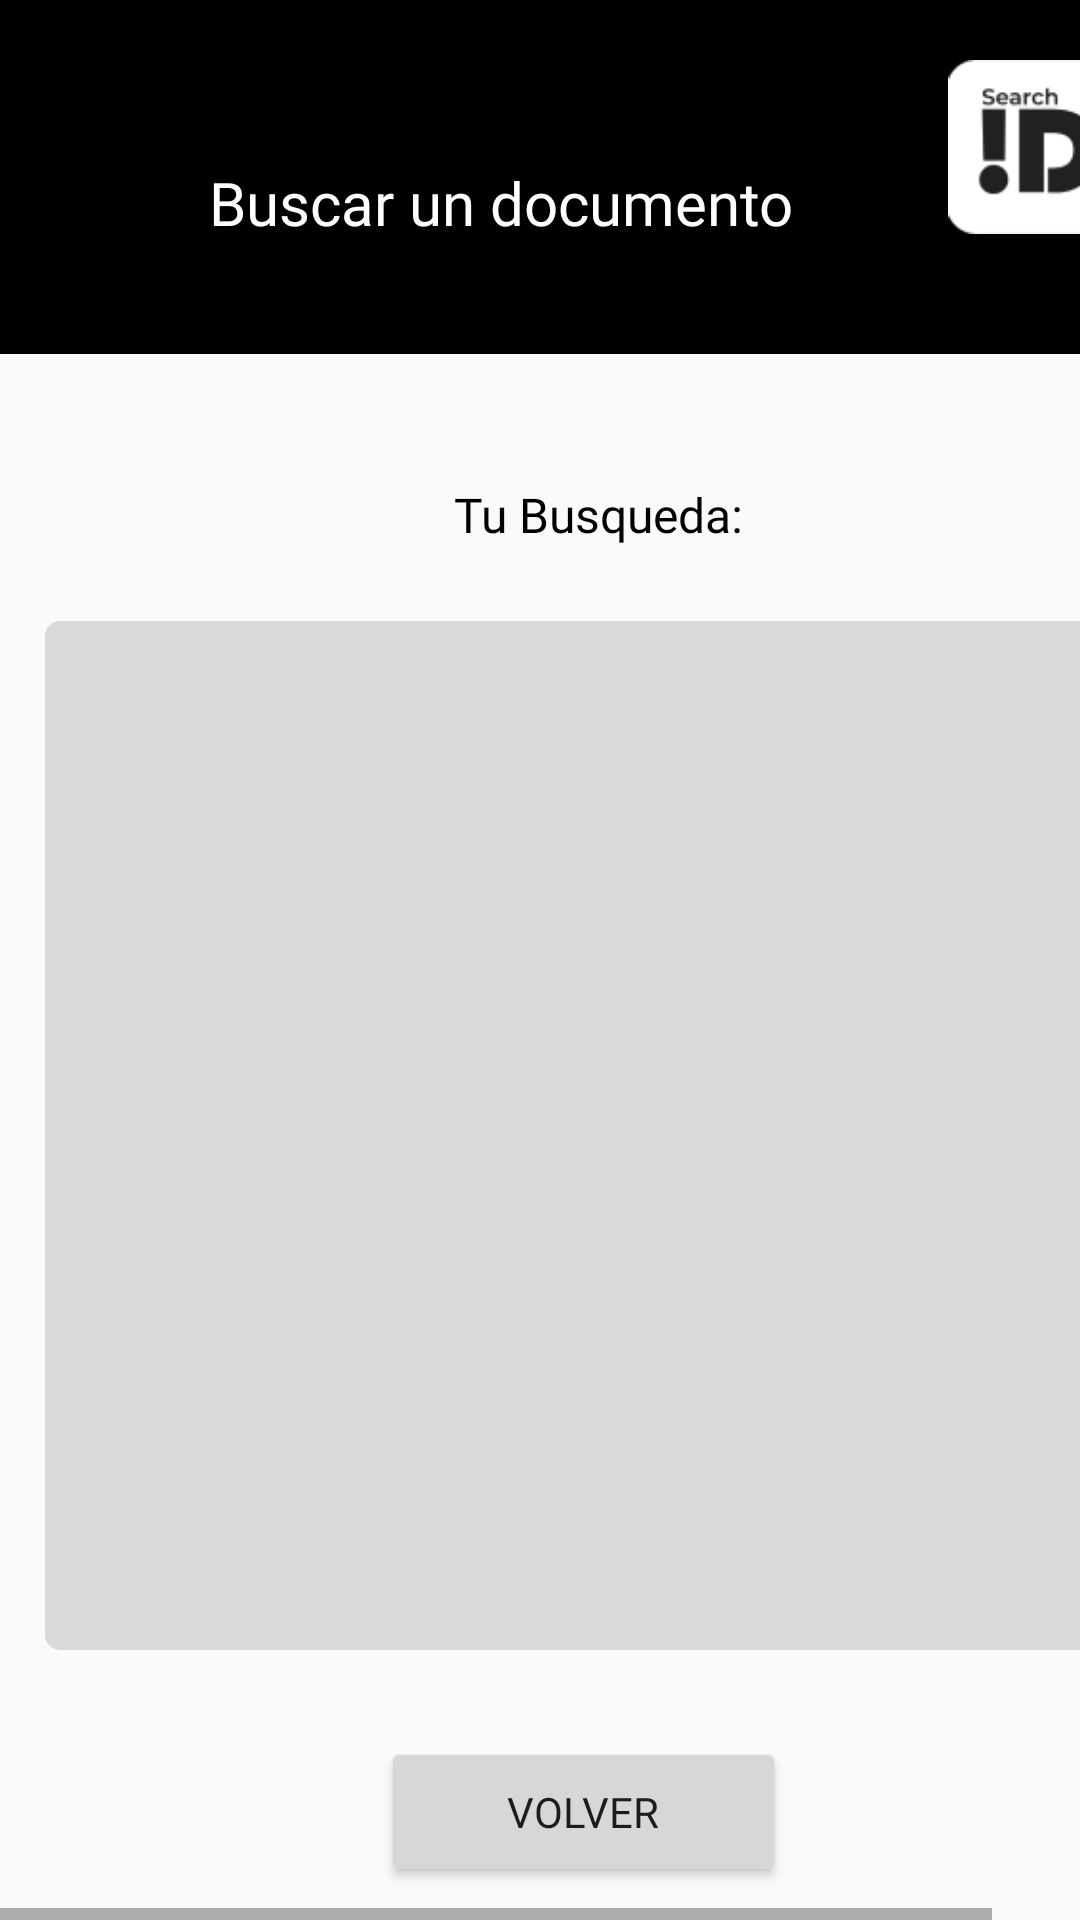

Layout XML and referenced resources for this Android screen:
<!-- AndroidManifest.xml: application theme AppTheme -->
<!-- res/layout/frame_6.xml -->
<HorizontalScrollView xmlns:android="http://schemas.android.com/apk/res/android" xmlns:tools="http://schemas.android.com/tools"
	android:layout_width="match_parent" android:layout_height="wrap_content" >
	
	<ScrollView android:id="@+id/frame_6" 
		android:layout_width="wrap_content" 
		android:layout_height="match_parent" >

		<RelativeLayout
			android:id="@+id/content_container"
			android:layout_width="392dp"
			android:layout_height="731dp">


			<RelativeLayout
				android:id="@+id/page_frame_6_ek1"
				android:layout_width="wrap_content"
				android:layout_height="wrap_content"
				android:layout_marginStart="0dp"
				android:layout_marginTop="0dp">

				<Button
					android:id="@+id/btn_volver3"
					android:layout_width="138dp"
					android:layout_height="50dp"
					android:layout_below="@+id/dondeloencontre"
					android:layout_alignBottom="@+id/dondeloencontre"
					android:layout_alignParentStart="true"
					android:layout_alignParentTop="true"
					android:layout_alignParentEnd="true"
					android:layout_marginStart="127dp"
					android:layout_marginTop="579dp"
					android:layout_marginEnd="130dp"
					android:layout_marginBottom="-65dp"
					android:fontFamily="@font/poppins"
					android:text="Volver" />

				<Button
					android:id="@+id/btn_miPerfilFrame6"
					android:layout_width="164dp"
					android:layout_height="wrap_content"
					android:layout_marginStart="219dp"
					android:layout_marginTop="666dp"
					android:background="#00000000" />

				<ImageView
					android:id="@+id/__img_miperfil_ek3"
					android:layout_width="170dp"
					android:layout_height="58dp"
					android:layout_marginStart="216dp"
					android:layout_marginTop="661dp"
					android:contentDescription="__img_miperfil_ek4"
					android:src="@drawable/__img_miperfil_ek4" />

				<View
					android:id="@+id/recatangle1_ek2"
					android:layout_width="394dp"
					android:layout_height="118dp"
					android:layout_marginStart="0dp"
					android:layout_marginTop="0dp"
					android:background="#000000" />

				<ImageView
					android:id="@+id/logo_4_1_ek3"
					android:layout_width="65dp"
					android:layout_height="58dp"
					android:layout_alignParentTop="true"
					android:layout_alignParentEnd="true"
					android:layout_marginStart="265dp"
					android:layout_marginTop="20dp"
					android:layout_marginEnd="15dp"
					android:contentDescription="logo_4_1_ek5"
					android:src="@drawable/logo_4_1_ek5"
					tools:src="@drawable/logo_4_1_ek5" />

				<TextView
					android:id="@+id/bienvenido_ek2"
					android:layout_width="254dp"
					android:layout_height="83dp"
					android:layout_gravity="center_horizontal|center"
					android:layout_marginLeft="40dp"
					android:layout_marginTop="26dp"
					android:fontFamily="@font/poppins"
					android:gravity="center"
					android:text="Buscar un documento"
					android:textColor="#FFFFFF"
					android:textSize="20sp" />

				<View
					android:id="@+id/rectangle_7"
					android:layout_width="362dp"
					android:layout_height="343dp"
					android:layout_marginStart="15dp"
					android:layout_marginTop="207dp"
					android:background="@drawable/rectangle_7_shape"
					android:backgroundTint="#D9D9D9" />

				<TextView
					android:id="@+id/nombre_del_due_o_ek11"
					android:layout_width="275dp"
					android:layout_height="45dp"
					android:layout_gravity="center_horizontal|center"
					android:layout_marginLeft="62dp"
					android:layout_marginTop="149dp"
					android:fontFamily="@font/poppins"
					android:gravity="center"
					android:text="Tu Busqueda:"
					android:textColor="@color/recatangle1_color"
					android:textSize="16sp" />

			</RelativeLayout>


		</RelativeLayout>

	</ScrollView>
</HorizontalScrollView>
<!-- resources referenced by this layout -->
<resources>
  <color name="recatangle1_color">#000000</color>
  <!-- drawable __img_miperfil_ek4: jpg bitmap (drawable, 4712 bytes) -->
  <!-- drawable logo_4_1_ek5: png bitmap (drawable, 2634 bytes) -->
  <!-- drawable rectangle_7_shape (drawable) -->
  <?xml version="1.0" encoding="utf-8"?>
  <shape xmlns:android="http://schemas.android.com/apk/res/android"
  	android:shape="rectangle" >
  	<corners android:radius="5dp" />
  
  </shape>
  <style name="AppTheme" parent="Base.Theme.AppCompat.Light.DarkActionBar">
  		<item name="colorPrimary">@color/colorPrimary</item>
  		<item name="colorPrimaryDark">@color/colorPrimaryDark</item>
  		<item name="colorAccent">@color/colorAccent</item>
  	</style>
  <color name="colorPrimary">#008577</color>
  <color name="colorPrimaryDark">#00574B</color>
  <color name="colorAccent">#D81B60</color>
</resources>
